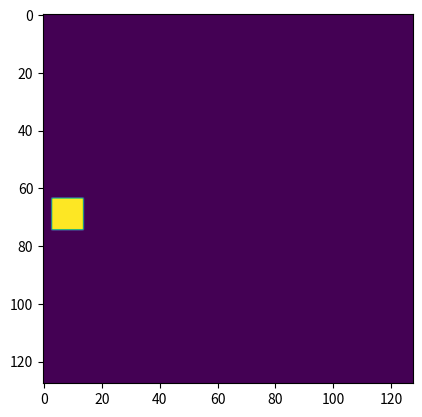

Python code for this plot: (Note: this script raises an exception after producing the figure.)
# -*- coding: utf-8 -*-
"""
Created on Thu Jul 19 08:41:10 2018

[redacted]
"""

import numpy as np
import numpy.random
import matplotlib.pyplot as plt





#%% stochastic

numframes = 200
height = 128
width = 128
pad = 50

motion = np.zeros((numframes, width + pad, height + pad))

size = 10
step = 2
coord = np.array([(width+pad)//2 ,(height+pad)//2])
motion[0][coord[0]-size//2 : coord[0]+size//2 + 1,coord[1]-size//2:coord[1]+size//2 + 1] = 1

for i in range(1,numframes):
    coord[0] += int(np.round(np.random.normal(0,step))) 
    coord[1] += int(np.round(np.random.normal(0,step)))        
    motion[i,:,:] *= 0
    motion[i][coord[0]-size//2 : coord[0]+size//2 + 1,coord[1]-size//2:coord[1]+size//2 + 1] = 1
        
motion = motion[:,(width+pad)//2 - width//2:(width+pad)//2 + width - width//2, (height+pad)//2 - height//2:(height+pad)//2 + height - height//2]
movArray = motion
plt.imshow(motion[-1])
#%% Deterministic
# pentomino

numframes = 200
size = 4
height = 128//size
width = 128//size
pad = 0

motion = np.zeros((numframes, width + pad, height + pad))

motion[0][width//2-1:width//2+2,height//2] = 1
motion[0][width//2,height//2 - 1] = 1
motion[0][width//2 - 1,height//2 + 1] = 1

for i in range(1,numframes):
    for x in range(width + pad):
        for y in range(height + pad):
            neighb = int(np.sum(motion[i-1][x-1:x+2,y-1:y+2]))
            if ((motion[i-1][x,y] == 0) and (neighb == 3)):
                motion[i][x,y] = 1
            elif ((motion[i-1][x,y] == 1) and (neighb not in [3,4])):
                motion[i][x,y] = 0
            else:
                motion[i][x,y] = motion[i-1][x,y]


motion = motion[:,(width+pad)//2 - width//2:(width+pad)//2 + width - width//2, (height+pad)//2 - height//2:(height+pad)//2 + height - height//2]

movArray = np.zeros((numframes, 128, 128))
for i in range(motion.shape[0]):
    movArray[i] = np.kron(motion[i], np.ones((size,size)))

motion = movArray

#%% Deterministic
# die hard

numframes = 200
size = 4
height = 128//size
width = 128//size
pad = 0

motion = np.zeros((numframes, width + pad, height + pad))

motion[0][width//2:width//2+2,height//2] = 1
motion[0][width//2 + 1,height//2 + 4:height//2 + 7] = 1
motion[0][width//2,height//2 - 1] = 1
motion[0][width//2 - 1,height//2 + 5] = 1

for i in range(1,numframes):
    for x in range(width + pad):
        for y in range(height + pad):
            neighb = int(np.sum(motion[i-1][x-1:x+2,y-1:y+2]))
            if ((motion[i-1][x,y] == 0) and (neighb == 3)):
                motion[i][x,y] = 1
            elif ((motion[i-1][x,y] == 1) and (neighb not in [3,4])):
                motion[i][x,y] = 0
            else:
                motion[i][x,y] = motion[i-1][x,y]


motion = motion[:,(width+pad)//2 - width//2:(width+pad)//2 + width - width//2, (height+pad)//2 - height//2:(height+pad)//2 + height - height//2]

movArray = np.zeros((numframes, 128, 128))
for i in range(motion.shape[0]):
    movArray[i] = np.kron(motion[i], np.ones((size,size)))

motion = movArray

#%% Semi
numframes = 200
size = 4
height = 128
width = 128
pad = 0

##### ADD NOISE
noisetrig = False
sd = 0.5


motion = np.zeros((numframes, width + pad, height + pad))

size = 10
edge = 10
radius = height//2 - edge
n_circle = 2
noise = 0
peri = numframes//n_circle
#coord = np.array([edge ,height//2])
coord = np.array([(width+pad)//2 ,(height+pad)//2])
#motion[0][coord[0],coord[1]] = 1
motion[0][coord[0]-size//2 : coord[0]+size//2,coord[1]-size//2:coord[1]+size//2] = 1

for i in range(1,numframes):
     
    x = width//2 + np.round(radius*np.cos(2*np.pi*i/peri))
    y = height//2 + np.round(radius*np.sin(2*np.pi*i/peri))
    
    coord[0] = x + np.round(np.random.normal(0,noise))
    coord[1] = y + np.round(np.random.normal(0,noise))

    motion[i,:,:] *= 0
    if(noisetrig):
        motion[i,:,:] += np.random.uniform(0,sd,(height,width))
    motion[i][coord[0]-size//2 : coord[0]+size//2 + 1,coord[1]-size//2:coord[1]+size//2 + 1] = 1


        
motion = motion[:,(width+pad)//2 - width//2:(width+pad)//2 + width - width//2, (height+pad)//2 - height//2:(height+pad)//2 + height - height//2]
movArray = np.zeros((numframes, 128, 128))
#for i in range(motion.shape[0]):
#    movArray[i] = np.kron(motion[i], np.ones((size,size)))

#motion = movArray
movArray = motion
#%% read

import matplotlib
matplotlib.use("Agg")
import matplotlib.pyplot as plt
import matplotlib.animation as manimation

FFMpegWriter = manimation.writers['ffmpeg']
metadata = dict(title='Movie Test', artist='Matplotlib',
                comment='Movie support!')
writer = FFMpegWriter(fps=15, metadata=metadata)

fig = plt.figure()
im = plt.imshow(motion[0])

with writer.saving(fig, "deterministic.mp4", numframes):
    for i in range(1,numframes):
        im.set_data(motion[i])
        writer.grab_frame()


